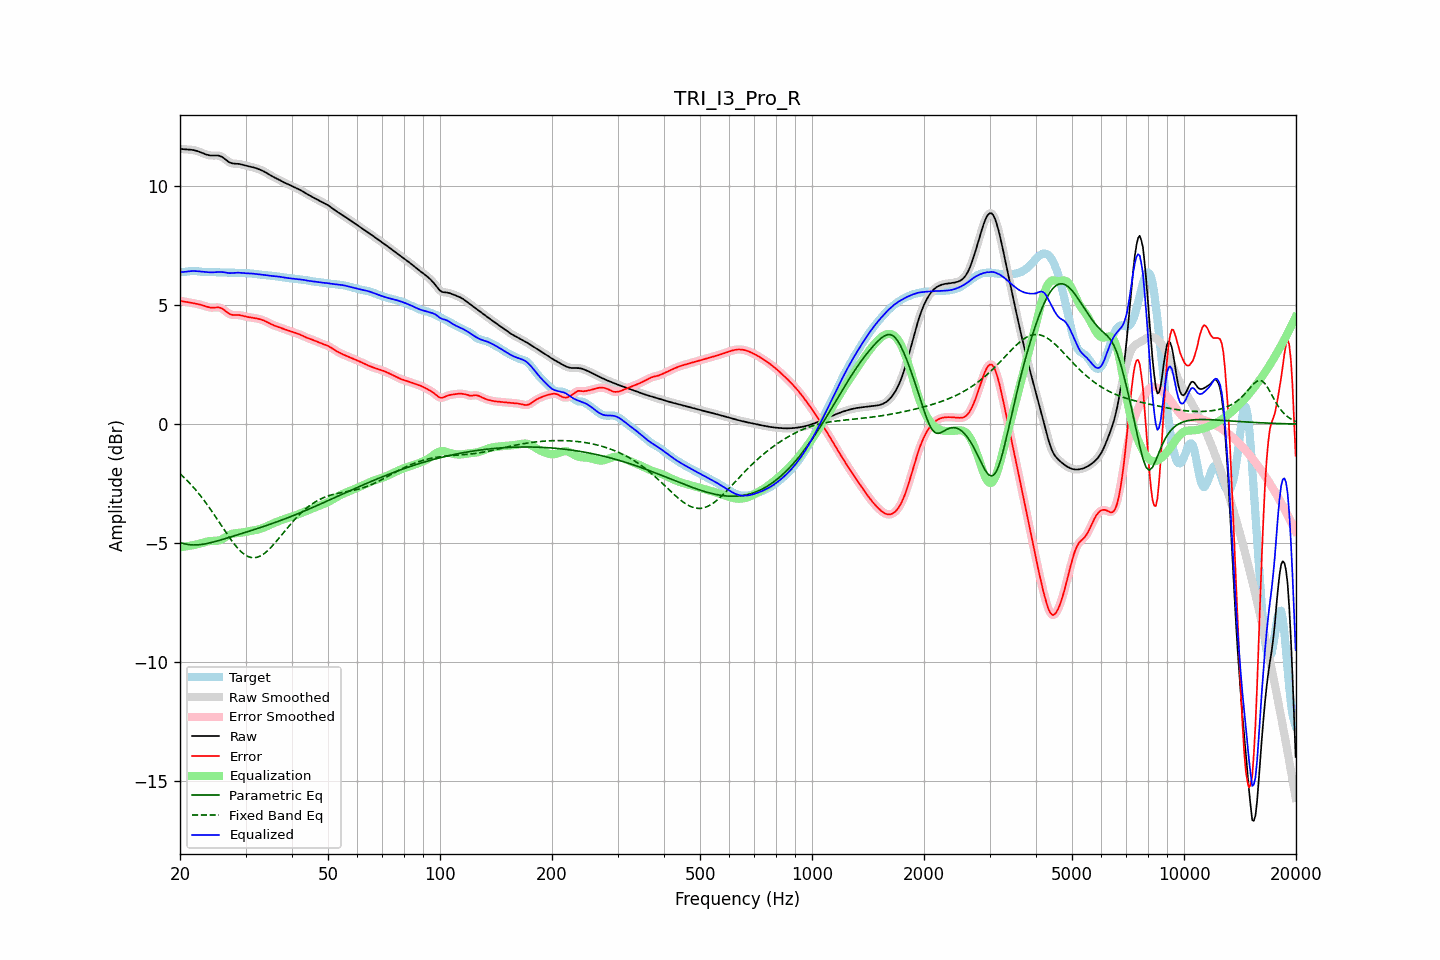

Values plotted in this chart, from the file beside it:
frequency, raw, error, smoothed, error_smoothed, equalization, parametric_eq, fixed_band_eq, equalized_raw, equalized_smoothed, target
20.00, 11.58, 5.18, 11.58, 5.18, -5.18, -4.97, -2.09, 6.40, 6.39, 6.39
20.20, 11.57, 5.17, 11.57, 5.17, -5.17, -4.99, -2.15, 6.40, 6.40, 6.40
20.40, 11.56, 5.16, 11.56, 5.16, -5.16, -5.02, -2.21, 6.40, 6.40, 6.40
20.61, 11.55, 5.15, 11.55, 5.15, -5.15, -5.03, -2.28, 6.40, 6.40, 6.40
20.81, 11.55, 5.14, 11.55, 5.14, -5.14, -5.05, -2.34, 6.41, 6.41, 6.41
21.02, 11.55, 5.12, 11.55, 5.12, -5.13, -5.06, -2.41, 6.42, 6.42, 6.42
21.23, 11.54, 5.11, 11.54, 5.11, -5.11, -5.07, -2.48, 6.43, 6.43, 6.43
21.44, 11.54, 5.10, 11.54, 5.10, -5.10, -5.07, -2.55, 6.43, 6.43, 6.43
21.66, 11.53, 5.09, 11.53, 5.09, -5.09, -5.08, -2.63, 6.44, 6.44, 6.44
21.87, 11.51, 5.08, 11.51, 5.08, -5.08, -5.08, -2.70, 6.44, 6.44, 6.44
22.09, 11.50, 5.06, 11.50, 5.06, -5.06, -5.08, -2.78, 6.43, 6.43, 6.43
22.31, 11.47, 5.05, 11.47, 5.05, -5.05, -5.07, -2.86, 6.43, 6.43, 6.43
22.54, 11.45, 5.03, 11.45, 5.03, -5.03, -5.07, -2.95, 6.42, 6.42, 6.42
22.76, 11.43, 5.02, 11.42, 5.01, -5.01, -5.06, -3.03, 6.41, 6.41, 6.41
22.99, 11.40, 5.00, 11.40, 4.99, -4.99, -5.05, -3.12, 6.41, 6.41, 6.40
23.22, 11.37, 4.97, 11.37, 4.97, -4.97, -5.04, -3.21, 6.40, 6.40, 6.40
23.45, 11.34, 4.95, 11.34, 4.95, -4.95, -5.03, -3.30, 6.39, 6.39, 6.39
23.69, 11.32, 4.93, 11.32, 4.93, -4.93, -5.02, -3.39, 6.39, 6.39, 6.39
23.92, 11.31, 4.91, 11.31, 4.91, -4.92, -5.00, -3.49, 6.38, 6.38, 6.39
24.16, 11.29, 4.90, 11.30, 4.90, -4.91, -4.99, -3.58, 6.38, 6.38, 6.39
24.40, 11.29, 4.90, 11.29, 4.90, -4.91, -4.97, -3.68, 6.38, 6.38, 6.39
24.65, 11.29, 4.90, 11.29, 4.90, -4.91, -4.95, -3.78, 6.38, 6.38, 6.39
24.89, 11.29, 4.90, 11.29, 4.90, -4.91, -4.93, -3.88, 6.39, 6.39, 6.39
25.14, 11.29, 4.91, 11.29, 4.91, -4.90, -4.92, -3.98, 6.39, 6.39, 6.39
25.39, 11.29, 4.91, 11.29, 4.91, -4.89, -4.90, -4.09, 6.40, 6.40, 6.38
25.65, 11.27, 4.89, 11.27, 4.89, -4.87, -4.88, -4.19, 6.40, 6.40, 6.38
25.91, 11.24, 4.86, 11.24, 4.86, -4.84, -4.86, -4.29, 6.40, 6.39, 6.37
26.16, 11.20, 4.82, 11.19, 4.82, -4.81, -4.84, -4.39, 6.39, 6.39, 6.37
26.43, 11.14, 4.77, 11.14, 4.77, -4.77, -4.82, -4.49, 6.38, 6.38, 6.37
26.69, 11.09, 4.72, 11.09, 4.72, -4.72, -4.80, -4.60, 6.37, 6.37, 6.37
26.96, 11.04, 4.67, 11.04, 4.67, -4.68, -4.78, -4.69, 6.35, 6.36, 6.37
27.23, 11.00, 4.63, 11.00, 4.63, -4.65, -4.75, -4.79, 6.35, 6.35, 6.37
27.50, 10.97, 4.60, 10.97, 4.60, -4.62, -4.73, -4.89, 6.35, 6.35, 6.37
27.77, 10.96, 4.59, 10.96, 4.59, -4.60, -4.71, -4.98, 6.36, 6.36, 6.37
28.05, 10.95, 4.59, 10.95, 4.59, -4.59, -4.69, -5.06, 6.36, 6.36, 6.36
28.33, 10.95, 4.59, 10.95, 4.59, -4.58, -4.67, -5.15, 6.37, 6.37, 6.36
28.62, 10.94, 4.59, 10.94, 4.59, -4.58, -4.65, -5.22, 6.37, 6.37, 6.36
28.90, 10.94, 4.58, 10.93, 4.58, -4.57, -4.63, -5.30, 6.37, 6.37, 6.35
29.19, 10.92, 4.57, 10.92, 4.57, -4.56, -4.61, -5.36, 6.36, 6.36, 6.35
29.48, 10.91, 4.56, 10.91, 4.56, -4.55, -4.59, -5.42, 6.35, 6.35, 6.35
29.78, 10.89, 4.54, 10.89, 4.54, -4.54, -4.56, -5.47, 6.35, 6.35, 6.35
30.08, 10.87, 4.52, 10.87, 4.52, -4.53, -4.54, -5.52, 6.34, 6.34, 6.35
30.38, 10.85, 4.50, 10.85, 4.51, -4.51, -4.52, -5.56, 6.34, 6.34, 6.35
30.68, 10.84, 4.49, 10.84, 4.49, -4.50, -4.50, -5.58, 6.34, 6.34, 6.34
30.99, 10.82, 4.48, 10.82, 4.48, -4.49, -4.48, -5.60, 6.33, 6.33, 6.34
31.30, 10.80, 4.48, 10.80, 4.48, -4.47, -4.46, -5.61, 6.33, 6.33, 6.33
31.61, 10.79, 4.47, 10.79, 4.47, -4.46, -4.44, -5.62, 6.32, 6.32, 6.32
31.93, 10.77, 4.45, 10.77, 4.45, -4.45, -4.41, -5.61, 6.32, 6.32, 6.31
32.24, 10.74, 4.44, 10.74, 4.44, -4.44, -4.39, -5.60, 6.31, 6.31, 6.31
32.57, 10.72, 4.42, 10.72, 4.42, -4.42, -4.37, -5.57, 6.30, 6.30, 6.30
32.89, 10.69, 4.40, 10.69, 4.40, -4.40, -4.35, -5.54, 6.29, 6.29, 6.29
33.22, 10.66, 4.38, 10.66, 4.38, -4.38, -4.32, -5.50, 6.28, 6.28, 6.28
33.55, 10.63, 4.36, 10.63, 4.36, -4.35, -4.30, -5.46, 6.28, 6.28, 6.27
33.89, 10.59, 4.33, 10.59, 4.33, -4.33, -4.28, -5.41, 6.27, 6.27, 6.26
34.23, 10.55, 4.30, 10.55, 4.30, -4.30, -4.26, -5.35, 6.26, 6.26, 6.26
34.57, 10.51, 4.26, 10.51, 4.26, -4.26, -4.23, -5.29, 6.25, 6.25, 6.25
34.92, 10.47, 4.23, 10.47, 4.23, -4.23, -4.21, -5.22, 6.24, 6.24, 6.24
35.27, 10.43, 4.20, 10.43, 4.20, -4.20, -4.19, -5.15, 6.23, 6.23, 6.24
35.62, 10.40, 4.16, 10.40, 4.17, -4.17, -4.16, -5.08, 6.23, 6.23, 6.23
35.97, 10.36, 4.14, 10.36, 4.14, -4.14, -4.14, -5.00, 6.22, 6.22, 6.22
... 635 more rows
